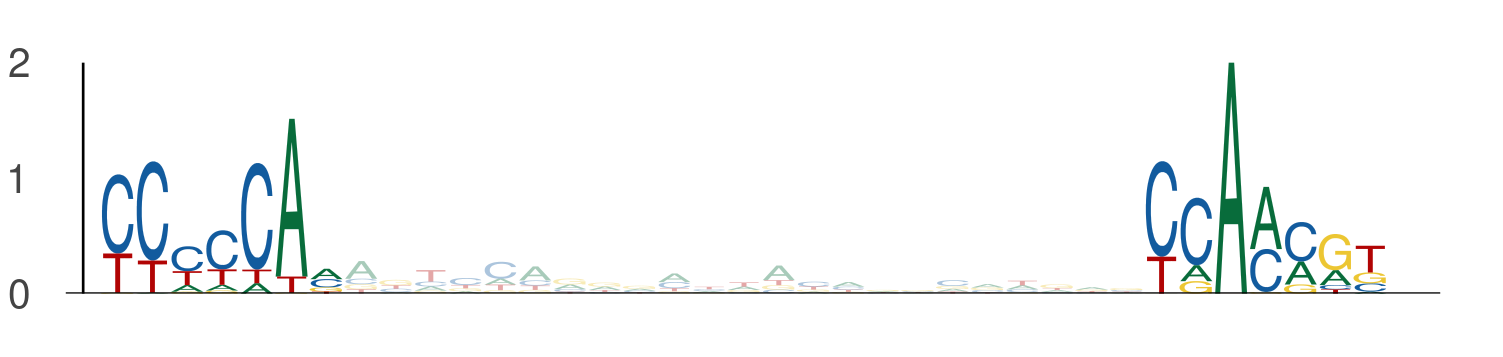

The file beside this chart, header and first rows:
seq_index, start_position, end_position, is_reversed_complement
6072, 76, 83, 0
6072, 106, 113, 0
5974, 7, 14, 0
5974, 37, 44, 0
3645, 96, 103, 0
3645, 126, 133, 0
729, 49, 56, 0
729, 79, 86, 0
3761, 2, 9, 0
3761, 32, 39, 0
4737, 19, 26, 0
4737, 49, 56, 0
3650, 111, 118, 0
3650, 141, 148, 0
5857, 72, 79, 0
5857, 102, 109, 0
4168, 42, 49, 0
4168, 72, 79, 0
437, 38, 45, 0
437, 68, 75, 0
1525, 110, 117, 0
1525, 140, 147, 0
594, 76, 83, 0
594, 106, 113, 0
4341, 3, 10, 0
4341, 33, 40, 0
2747, 85, 92, 0
2747, 115, 122, 0
1231, 76, 83, 0
1231, 106, 113, 0
1713, 76, 83, 0
1713, 106, 113, 0
2018, 57, 64, 0
2018, 87, 94, 0
743, 116, 123, 0
743, 146, 153, 0
743, 89, 96, 0
743, 119, 126, 0
1078, 42, 49, 0
1078, 72, 79, 0
5670, 9, 16, 0
5670, 39, 46, 0
1102, 76, 83, 0
1102, 106, 113, 0
1791, 76, 83, 0
1791, 106, 113, 0
4002, 49, 56, 0
4002, 79, 86, 0
4442, 127, 134, 0
4442, 157, 164, 0
304, 56, 63, 0
304, 86, 93, 0
697, 49, 56, 0
697, 79, 86, 0
3696, 66, 73, 0
3696, 96, 103, 0
3608, 76, 83, 0
3608, 106, 113, 0
630, 19, 26, 0
630, 49, 56, 0
... 844 more rows
